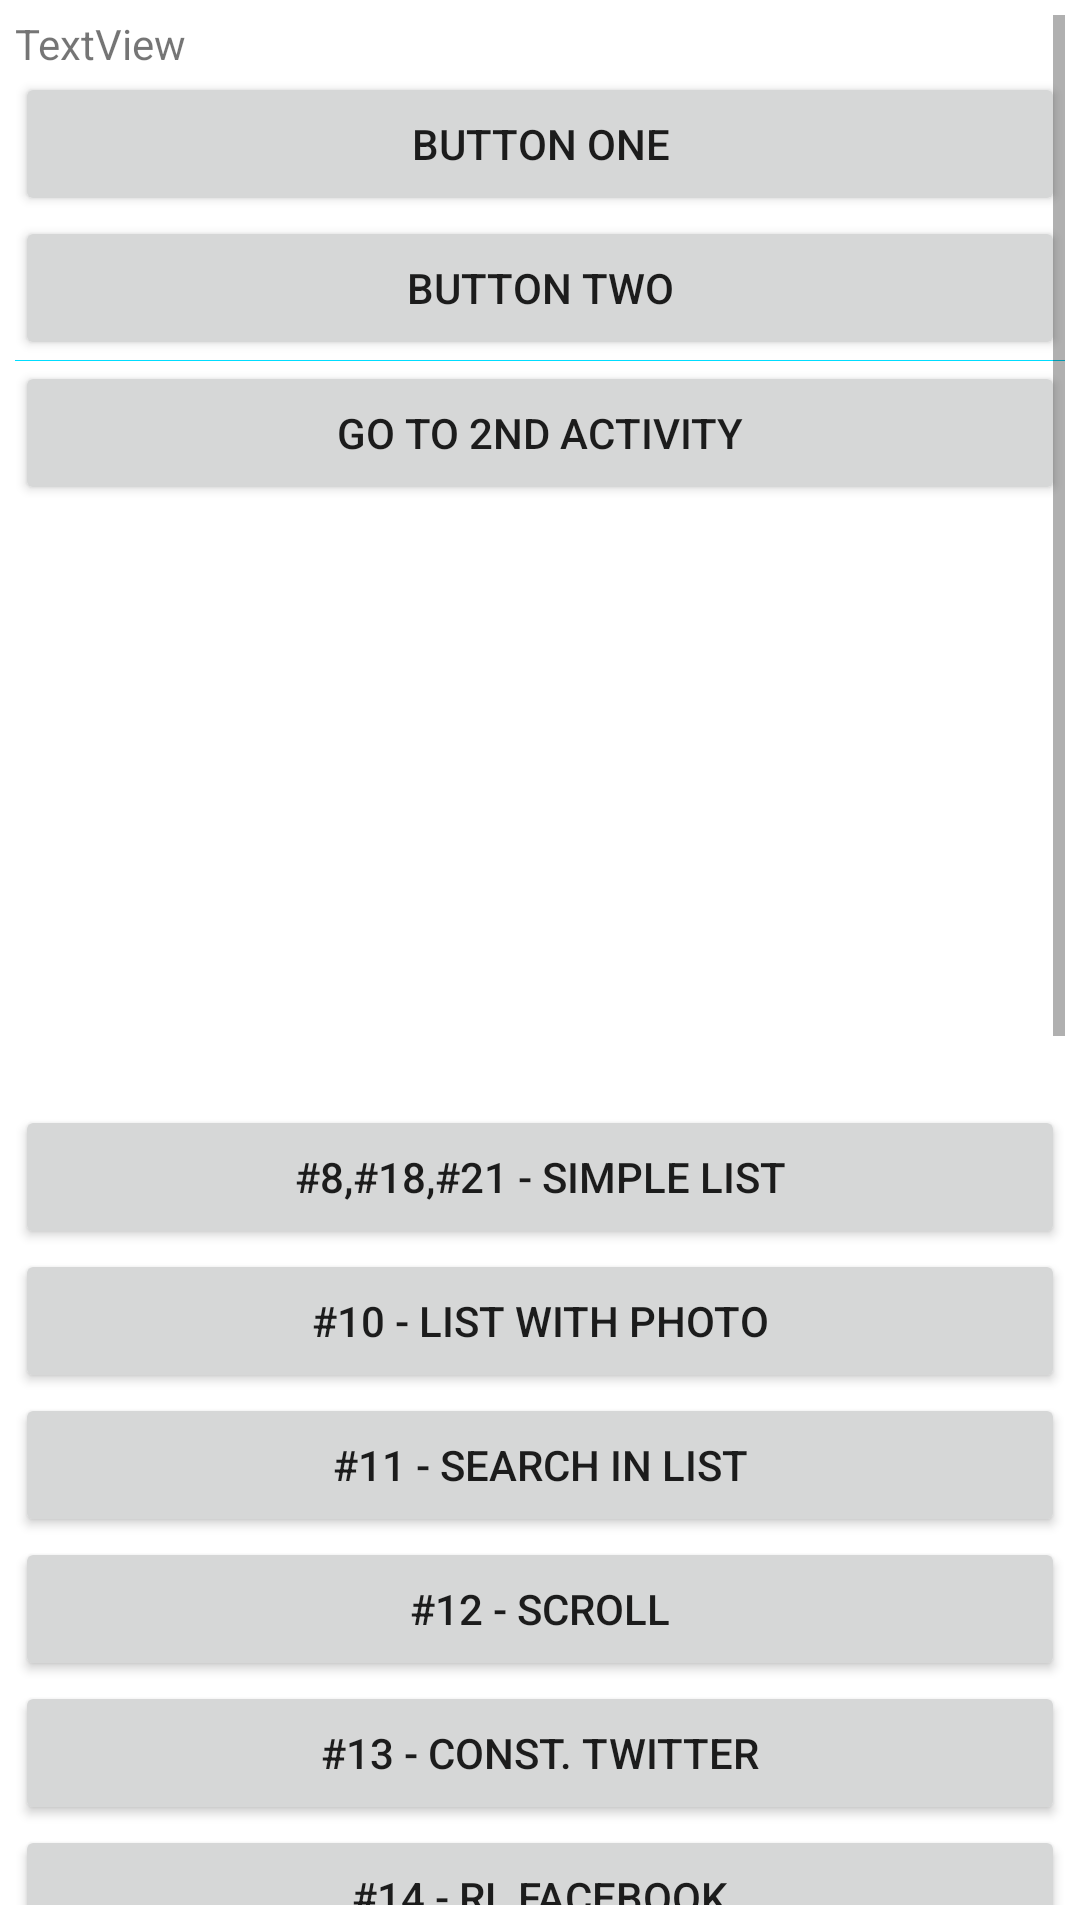

Android layout source for this screen:
<!-- AndroidManifest.xml: application theme AppTheme -->
<!-- res/layout/activity_main.xml -->
<?xml version="1.0" encoding="utf-8"?>
<ScrollView
    android:layout_width="match_parent"
    android:layout_height="match_parent"
    xmlns:android="http://schemas.android.com/apk/res/android"
    android:padding="5dp">

    <LinearLayout
        android:layout_height="match_parent"
        android:layout_width="match_parent"
        xmlns:android="http://schemas.android.com/apk/res/android"
        xmlns:app="http://schemas.android.com/apk/res-auto"
        android:orientation="vertical">

        
        <TextView
            android:id="@+id/textView1"
            android:layout_width="wrap_content"
            android:layout_height="wrap_content"
            android:text="TextView" />


        
        <Button
            android:layout_width="match_parent"
            android:layout_height="wrap_content"
            android:id="@+id/btn1"
            android:text="Button One"/>



        <Button
            android:layout_width="match_parent"
            android:layout_height="wrap_content"
            android:id="@+id/btn2"
            android:text="Button Two"/>


        
        <ImageView
            android:layout_width="match_parent"
            android:layout_height="wrap_content"
            app:srcCompat="@android:color/holo_blue_bright"
            android:id="@+id/firstImage"/>



        
        <Button
            android:layout_width="match_parent"
            android:layout_height="wrap_content"
            android:id="@+id/goToSecondActivity"
            android:text="Go To 2nd Activity"/>


        
        <ListView
            android:layout_width="match_parent"
            android:layout_height="200dp"
            android:id="@+id/list1"/>


        
        <Button
            android:layout_width="match_parent"
            android:layout_height="wrap_content"
            android:id="@+id/goToVideo8"
            android:text="#8,#18,#21 - Simple List"/>


        
        <Button
            android:layout_width="match_parent"
            android:layout_height="wrap_content"
            android:id="@+id/goToVideo10"
            android:text="#10 - List with photo"/>

        
        <Button
            android:layout_width="match_parent"
            android:layout_height="wrap_content"
            android:id="@+id/goToVideo11"
            android:text="#11 - Search in list"/>


        
        <Button
            android:layout_width="match_parent"
            android:layout_height="wrap_content"
            android:id="@+id/goToVideo12"
            android:text="#12 - Scroll"/>


        
        <Button
            android:layout_width="match_parent"
            android:layout_height="wrap_content"
            android:id="@+id/goToVideo13"
            android:text="#13 - Const. Twitter"/>


        
        <Button
            android:layout_width="match_parent"
            android:layout_height="wrap_content"
            android:id="@+id/goToVideo14"
            android:text="#14 - RL Facebook"/>

        
        <Button
            android:layout_width="match_parent"
            android:layout_height="wrap_content"
            android:id="@+id/goToVideo16"
            android:text="#16 - Youtube"/>

        
        <Button
            android:layout_width="match_parent"
            android:layout_height="wrap_content"
            android:id="@+id/goToVideo17"
            android:text="#17 - Graph"/>


        
        <Button
            android:layout_width="match_parent"
            android:layout_height="wrap_content"
            android:id="@+id/goToVideo19"
            android:text="#19,#20 - Shared Preferences"/>


        
        <Button
            android:layout_width="match_parent"
            android:layout_height="wrap_content"
            android:id="@+id/goToVideo22"
            android:text="#22 - Custom DialogBox"/>



        
        <Button
            android:layout_width="match_parent"
            android:layout_height="wrap_content"
            android:id="@+id/goToVideo23"
            android:text="#23 - WebView"/>


        
        <Button
            android:layout_width="match_parent"
            android:layout_height="wrap_content"
            android:id="@+id/goToVideo24"
            android:text="#24 - CardView"/>


        
        <Button
            android:layout_width="match_parent"
            android:layout_height="wrap_content"
            android:id="@+id/goToVideo25"
            android:text="#25 - List with CardView"/>


        
        <Button
            android:layout_width="match_parent"
            android:layout_height="wrap_content"
            android:id="@+id/goToVideo26"
            android:text="#26 - DatePicker Dialog"/>


        
        <Button
            android:layout_width="match_parent"
            android:layout_height="wrap_content"
            android:id="@+id/goToVideo27"
            android:text="#27 - Calendar date pick"/>


        
        <Button
            android:layout_width="match_parent"
            android:layout_height="wrap_content"
            android:id="@+id/goToVideo28"
            android:text="#28 - Check Permissions"/>



        
        <Button
            android:layout_width="match_parent"
            android:layout_height="wrap_content"
            android:id="@+id/goToVideo29"
            android:text="#29 - SwipeMenuList"/>
    </LinearLayout>

</ScrollView>
<!-- resources referenced by this layout -->
<resources>

</resources>
